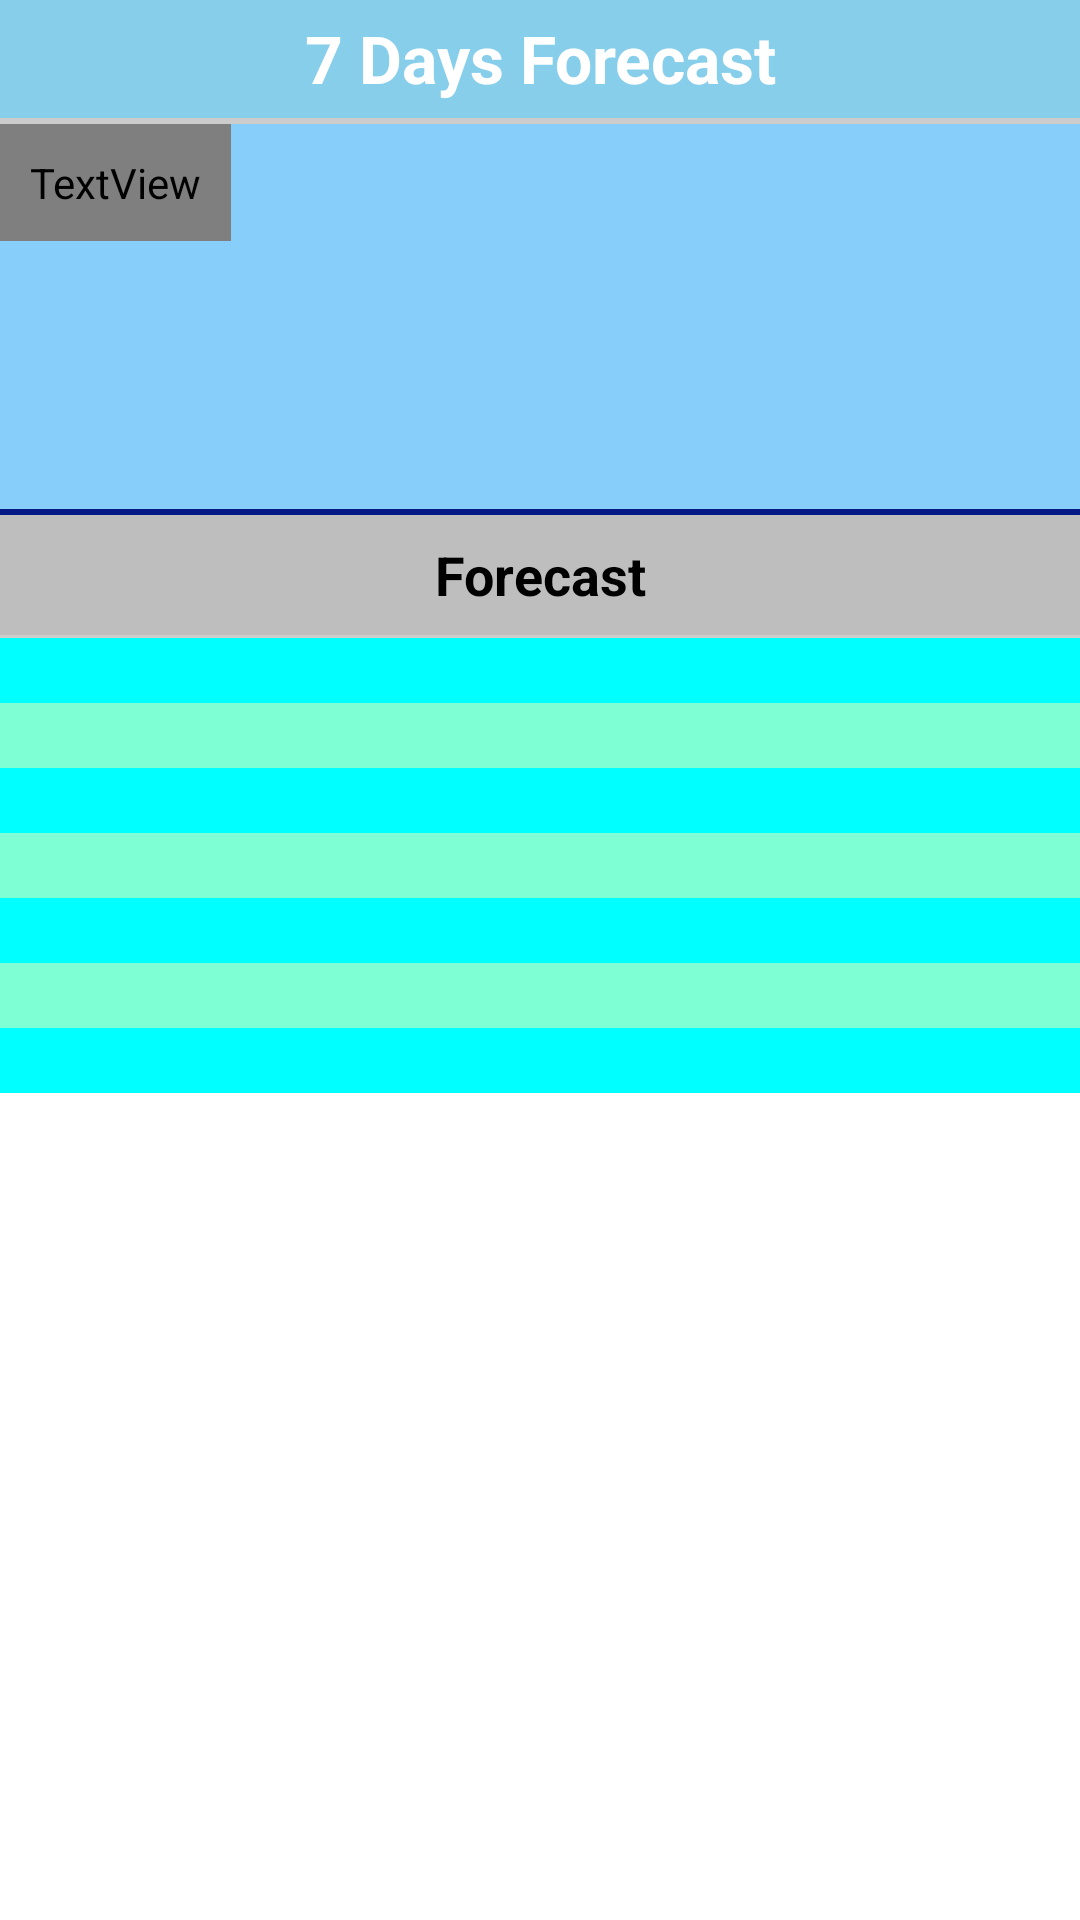

The Android layout XML behind this screen, and the referenced resources:
<!-- AndroidManifest.xml: application theme Theme.NewWeatherApp -->
<!-- res/layout/fragment_week_forecast.xml -->
<?xml version="1.0" encoding="utf-8"?>

<RelativeLayout xmlns:android="http://schemas.android.com/apk/res/android"
    xmlns:app="http://schemas.android.com/apk/res-auto"
    xmlns:tools="http://schemas.android.com/tools"
    android:layout_width="match_parent"
    android:layout_height="match_parent"
    android:theme="@style/week_style"
    tools:context="com.example.weatherwithfragment.WeekFragment" >


    <TextView
        android:id="@+id/weatherLink"
        android:layout_width="fill_parent"
        android:layout_height="40dp"
        android:layout_alignParentStart="true"
        android:layout_alignParentTop="true"
        android:background="@color/sky_blue"
        android:gravity="center_vertical|center_horizontal"
        android:text="Weather Link"
        android:textColor="#ffffff"
        android:textSize="22sp"
        android:textStyle="bold" />

    <TextView
        android:id="@+id/weather_title"
        android:layout_width="fill_parent"
        android:layout_height="40dp"
        android:layout_alignParentStart="true"
        android:layout_alignParentTop="true"
        android:layout_marginStart="0dp"
        android:layout_marginTop="-1dp"
        android:background="@color/sky_blue"
        android:gravity="center_vertical|center_horizontal"
        android:text="@string/_7_days_forecast"
        android:textColor="#ffffff"
        android:textSize="22sp"
        android:textStyle="bold" />

    <ImageView
        android:id="@+id/weather_border"
        android:layout_width="fill_parent"
        android:layout_height="2dp"
        android:layout_below="@+id/weather_title"
        android:background="#CCCCCC" />

    <ScrollView
        android:id="@+id/scrollView1"
        android:layout_width="fill_parent"
        android:layout_height="wrap_content"
        android:layout_below="@+id/weather_border" >
        <LinearLayout
            android:layout_width="match_parent"
            android:layout_height="match_parent"
            android:orientation="vertical">

            <RelativeLayout
                android:layout_width="wrap_content"
                android:layout_height="wrap_content"
                android:background="@color/light_sky_blue"

                >

                <TextView
                    android:id="@+id/dateText"
                    android:layout_width="wrap_content"
                    android:layout_height="wrap_content"
                    android:layout_alignTop="@+id/icon"
                    android:layout_alignParentRight="true"
                    android:layout_toRightOf="@+id/icon"

                    android:textSize="16sp" />

                <TextView
                    android:id="@+id/tempText"
                    android:layout_width="match_parent"
                    android:layout_height="wrap_content"
                    android:layout_below="@+id/dateText"
                    android:layout_toRightOf="@+id/icon"

                    android:textSize="16sp" />

                <TextView
                    android:id="@+id/descriptionText"
                    android:layout_width="wrap_content"
                    android:layout_height="wrap_content"
                    android:layout_below="@+id/tempText"
                    android:layout_alignParentRight="true"
                    android:layout_toRightOf="@+id/icon"

                    android:textSize="16sp" />

                <TextView
                    android:id="@+id/humidityText"
                    android:layout_width="wrap_content"
                    android:layout_height="wrap_content"
                    android:layout_alignParentRight="true"
                    android:layout_below="@+id/descriptionText"
                    android:layout_toRightOf="@+id/icon"

                    android:textSize="16sp" />

                <TextView
                    android:id="@+id/windText"
                    android:layout_width="wrap_content"
                    android:layout_height="wrap_content"
                    android:layout_alignParentRight="true"
                    android:layout_below="@+id/humidityText"
                    android:layout_marginBottom="10dp"
                    android:layout_toRightOf="@+id/icon"
                    android:paddingBottom="10dp"

                    android:textSize="16sp" />


                <TextView
                    android:id="@+id/icon"
                    android:layout_width="wrap_content"
                    android:layout_height="wrap_content"
                    android:fontFamily="@font/weather"
                    android:layout_alignParentLeft="true"
                    android:textAppearance="?android:attr/textAppearanceLarge"
                    android:text="@string/weather_foggy"
                    android:layout_alignParentTop="true"
                    android:textSize="70sp"
                    android:padding="10dp" />
            </RelativeLayout>

            <ImageView
                android:id="@+id/border2"
                android:layout_width="fill_parent"
                android:layout_height="2dp"
                android:background="#041985" />

            <TextView
                android:id="@+id/forecast_title"
                android:layout_width="match_parent"
                android:layout_height="40dp"
                android:background="#bebebe"
                android:gravity="center_vertical|center_horizontal"
                android:text="Forecast"
                android:textColor="@color/black"

                android:textSize="18sp"
                android:textStyle="bold" />

            <ImageView
                android:id="@+id/forecastBorder"
                android:layout_width="fill_parent"
                android:layout_height="1dp"
                android:background="#CCCCCC" />

            <TextView
                android:id="@+id/day1"
                android:layout_width="match_parent"
                android:layout_height="match_parent"
                android:background="@color/aqua"
                android:gravity="left|center_vertical"
                android:paddingLeft="10dp"
                android:textAlignment="gravity"

                android:textSize="16sp" />

            <TextView
                android:id="@+id/day2"
                android:layout_width="match_parent"
                android:layout_height="match_parent"
                android:background="@color/aquamarine"
                android:gravity="left|center_vertical"
                android:paddingLeft="10dp"
                android:textAlignment="gravity"

                android:textSize="16sp" />

            <TextView
                android:id="@+id/day3"
                android:layout_width="match_parent"
                android:layout_height="match_parent"
                android:background="@color/aqua"
                android:gravity="left|center_vertical"
                android:paddingLeft="10dp"
                android:textAlignment="gravity"

                android:textSize="16sp" />

            <TextView
                android:id="@+id/day4"
                android:layout_width="match_parent"
                android:layout_height="match_parent"
                android:background="@color/aquamarine"
                android:gravity="left|center_vertical"
                android:paddingLeft="10dp"
                android:textAlignment="gravity"

                android:textSize="16sp" />

            <TextView
                android:id="@+id/day5"
                android:layout_width="match_parent"
                android:layout_height="match_parent"
                android:background="@color/aqua"
                android:gravity="left|center_vertical"
                android:paddingLeft="10dp"
                android:textAlignment="gravity"

                android:textSize="16sp" />

            <TextView
                android:id="@+id/day6"
                android:layout_width="match_parent"
                android:layout_height="match_parent"
                android:background="@color/aquamarine"
                android:gravity="left|center_vertical"
                android:paddingLeft="10dp"
                android:textAlignment="gravity"

                android:textSize="16sp" />

            <TextView
                android:id="@+id/day7"
                android:layout_width="match_parent"
                android:layout_height="match_parent"
                android:background="@color/aqua"
                android:gravity="left|center_vertical"
                android:paddingLeft="10dp"
                android:textAlignment="gravity"

                android:textSize="16sp" />






        </LinearLayout>


    </ScrollView>

    <ImageView
        android:layout_width="match_parent"
        android:layout_height="match_parent"
        android:layout_below="@id/scrollView1"
        android:adjustViewBounds="false"
        android:scaleType="fitXY"
        app:srcCompat="@drawable/background" />


</RelativeLayout>
<!-- resources referenced by this layout -->
<resources>
  <color name="aqua">#00FFFF</color>
  <color name="aquamarine">#7FFFD4</color>
  <color name="black">#FF000000</color>
  <color name="light_sky_blue">#87CEFA</color>
  <color name="sky_blue">#87CEEB</color>
  <string name="_7_days_forecast">7 Days Forecast </string>
  <string name="weather_foggy"></string>
  <style name="week_style">
          <item name="android:textColor">@color/black</item>
      </style>
  <style name="Theme.NewWeatherApp" parent="Theme.MaterialComponents.DayNight.DarkActionBar">
          
          <item name="colorPrimary">@color/purple_500</item>
          <item name="colorPrimaryVariant">@color/purple_700</item>
          <item name="colorOnPrimary">@color/white</item>
          
          <item name="colorSecondary">@color/teal_200</item>
          <item name="colorSecondaryVariant">@color/teal_700</item>
          <item name="colorOnSecondary">@color/black</item>
          
          <item name="android:statusBarColor" tools:targetApi="l">?attr/colorPrimaryVariant</item>
          
      </style>
  <color name="purple_500">#FF6200EE</color>
  <color name="purple_700">#FF3700B3</color>
  <color name="white">#FFFFFF</color>
  <color name="teal_200">#FF03DAC5</color>
  <color name="teal_700">#FF018786</color>
</resources>
